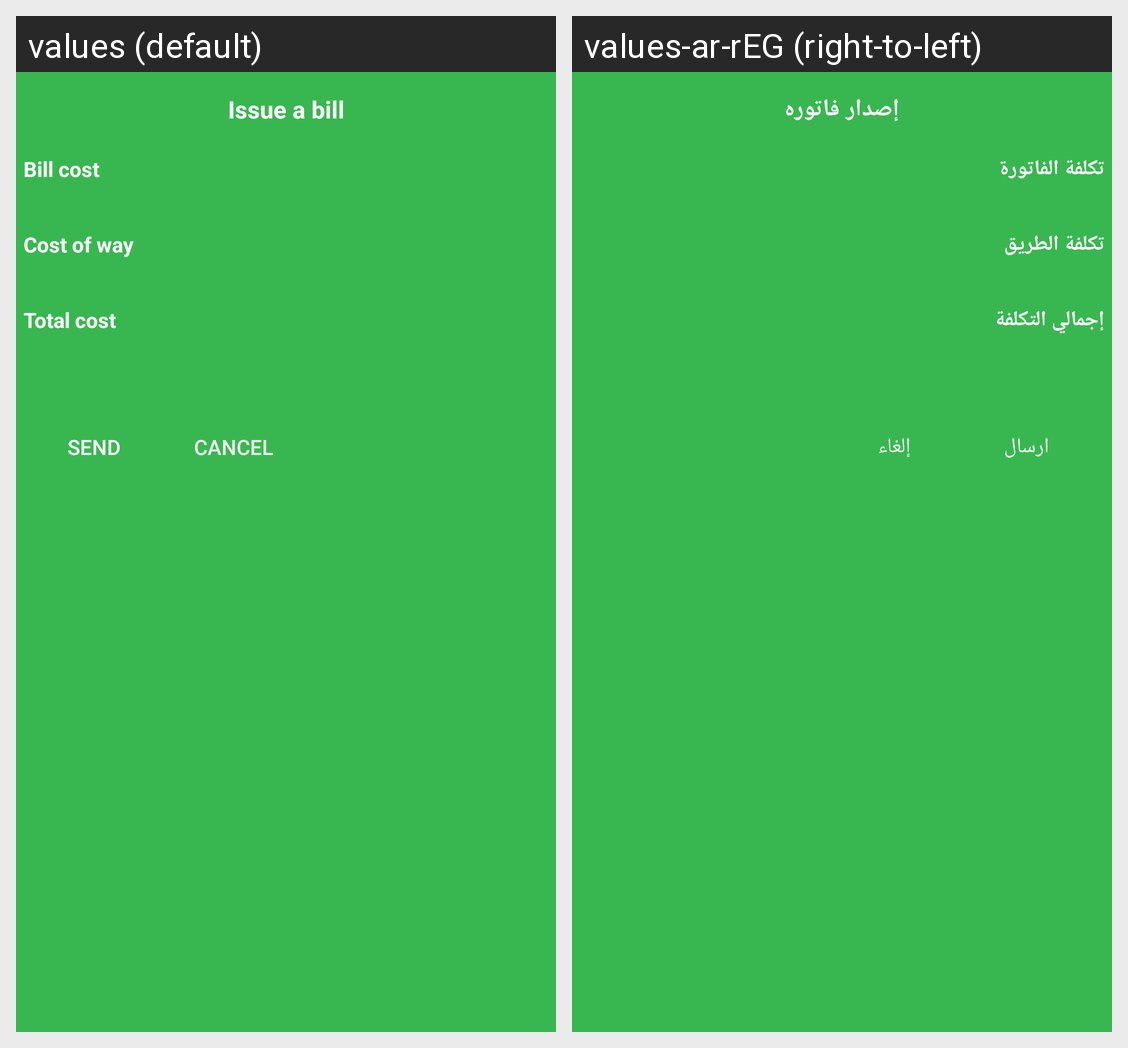

This grid shows one Android layout under two languages. Give, for every string resource on the screen, its name, the default text and each shown locale's text.
Android screen res/layout/custom_bill_dialog.xml rendered under 2 locales, left to right: values (default), values-ar-rEG (right-to-left). Device: Nexus 5 (rendered at 1080×1920; each locale shown at half size, 540×960, under a caption strip naming it); theme AppTheme.
Strings drawn on this screen, with the default value and each locale's value (text and hints the layout hard-codes, and strings that could not be matched under every locale, appear in the picture but are not listed):

Issue_bill
  values: Issue a bill
  values-ar-rEG: إصدار فاتوره

bill_cost
  values: Bill cost
  values-ar-rEG: تكلفة الفاتورة

Cost_the_way
  values: Cost of way
  values-ar-rEG: تكلفة الطريق

total_cost
  values: Total cost
  values-ar-rEG: إجمالي التكلفة

send
  values: send
  values-ar-rEG: ارسال

cancel
  values: Cancel
  values-ar-rEG: إلغاء
